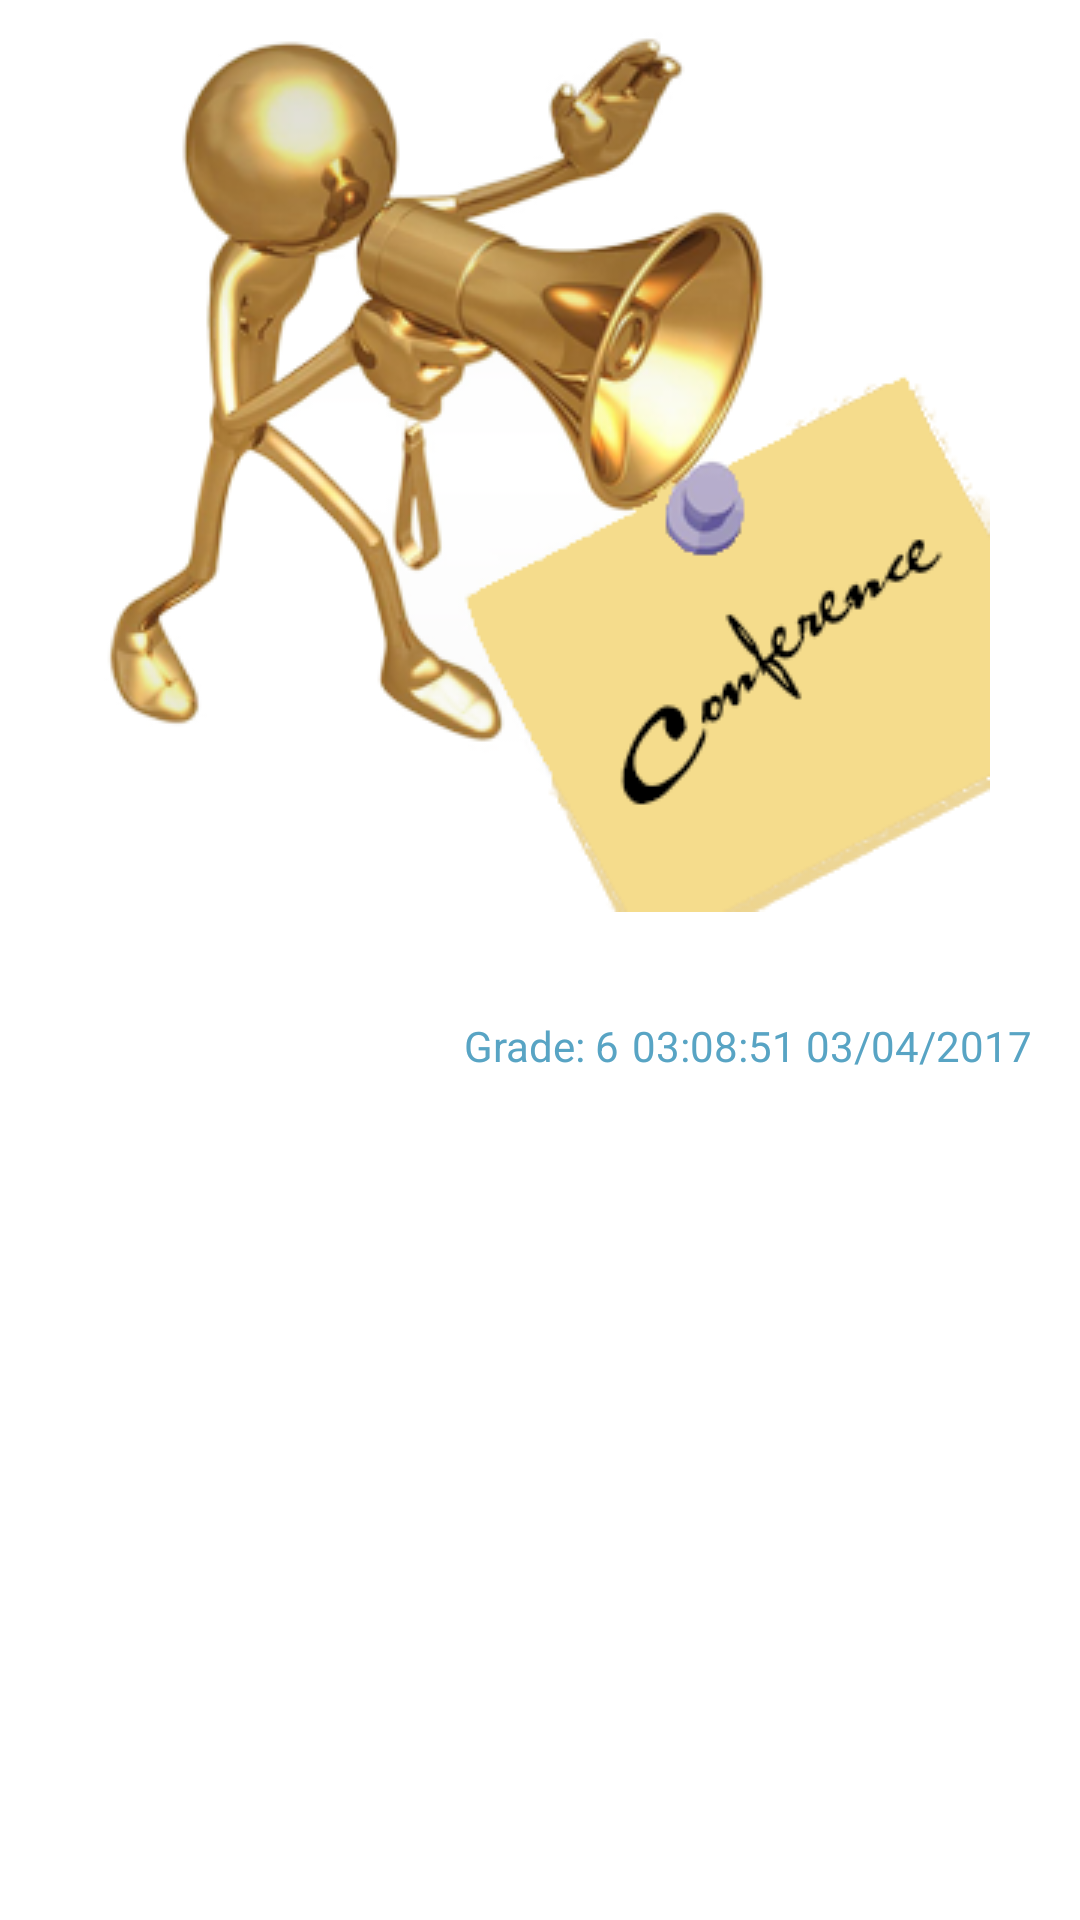

This screen was rendered from an Android layout file. Write that file and the resources it references.
<!-- AndroidManifest.xml: application theme Theme.AppCompat.Light.NoActionBar -->
<!-- res/layout/fragment_conferencedetail.xml -->
<?xml version="1.0" encoding="utf-8"?>
<ScrollView xmlns:android="http://schemas.android.com/apk/res/android"
    android:layout_width="match_parent"
    android:layout_height="match_parent"
    android:fillViewport="true">
    <RelativeLayout
        android:id="@+id/layout_alert_announce"
        android:layout_width="match_parent"
        android:layout_height="match_parent"
        android:paddingLeft="16dp"
        android:paddingRight="16dp"
        android:clickable="true"
        android:background="#FFFFFF">
        <ImageView
            android:id="@+id/conficon"
            android:layout_marginTop="4dp"
            android:layout_width="match_parent"
            android:layout_height="wrap_content"
            android:src="@drawable/announceconf"/>
        <TextView
            android:id="@+id/conftitle"
            android:textSize="20dp"
            android:textStyle="bold"
            android:layout_below="@id/conficon"
            android:textColor="#58A4C4"
            android:layout_width="wrap_content"
            android:layout_height="wrap_content">
        </TextView>
        <LinearLayout
            android:layout_below="@id/conftitle"
            android:layout_alignParentRight="true"
            android:layout_marginTop="8dp"
            android:id="@+id/labelx"
            android:layout_width="wrap_content"
            android:layout_height="wrap_content">
            <TextView
                android:id="@+id/confgrade"
                android:text="Grade: 6"
                android:textSize="14dp"
                android:paddingRight="4dp"
                android:textColor="#58A4C4"
                android:layout_width="wrap_content"
                android:layout_height="wrap_content" />
            <TextView
                android:id="@+id/confdate"
                android:text="03:08:51 03/04/2017"
                android:textColor="#58A4C4"
                android:textSize="14dp"
                android:layout_toRightOf="@id/confgrade"
                android:layout_width="wrap_content"
                android:layout_height="wrap_content"/>
        </LinearLayout>

        <TextView
            android:id="@+id/confcontent"
            android:textSize="16dp"
            android:padding="10dp"
            android:lineSpacingExtra="2dp"
            android:textColor="#58A4C4"
            android:layout_marginTop="4dp"
            android:layout_below="@id/labelx"
            android:layout_width="match_parent"
            android:layout_height="wrap_content" />
    </RelativeLayout>
</ScrollView>
<!-- resources referenced by this layout -->
<resources>
  <!-- drawable announceconf: png bitmap (drawable, 97090 bytes) -->
</resources>
